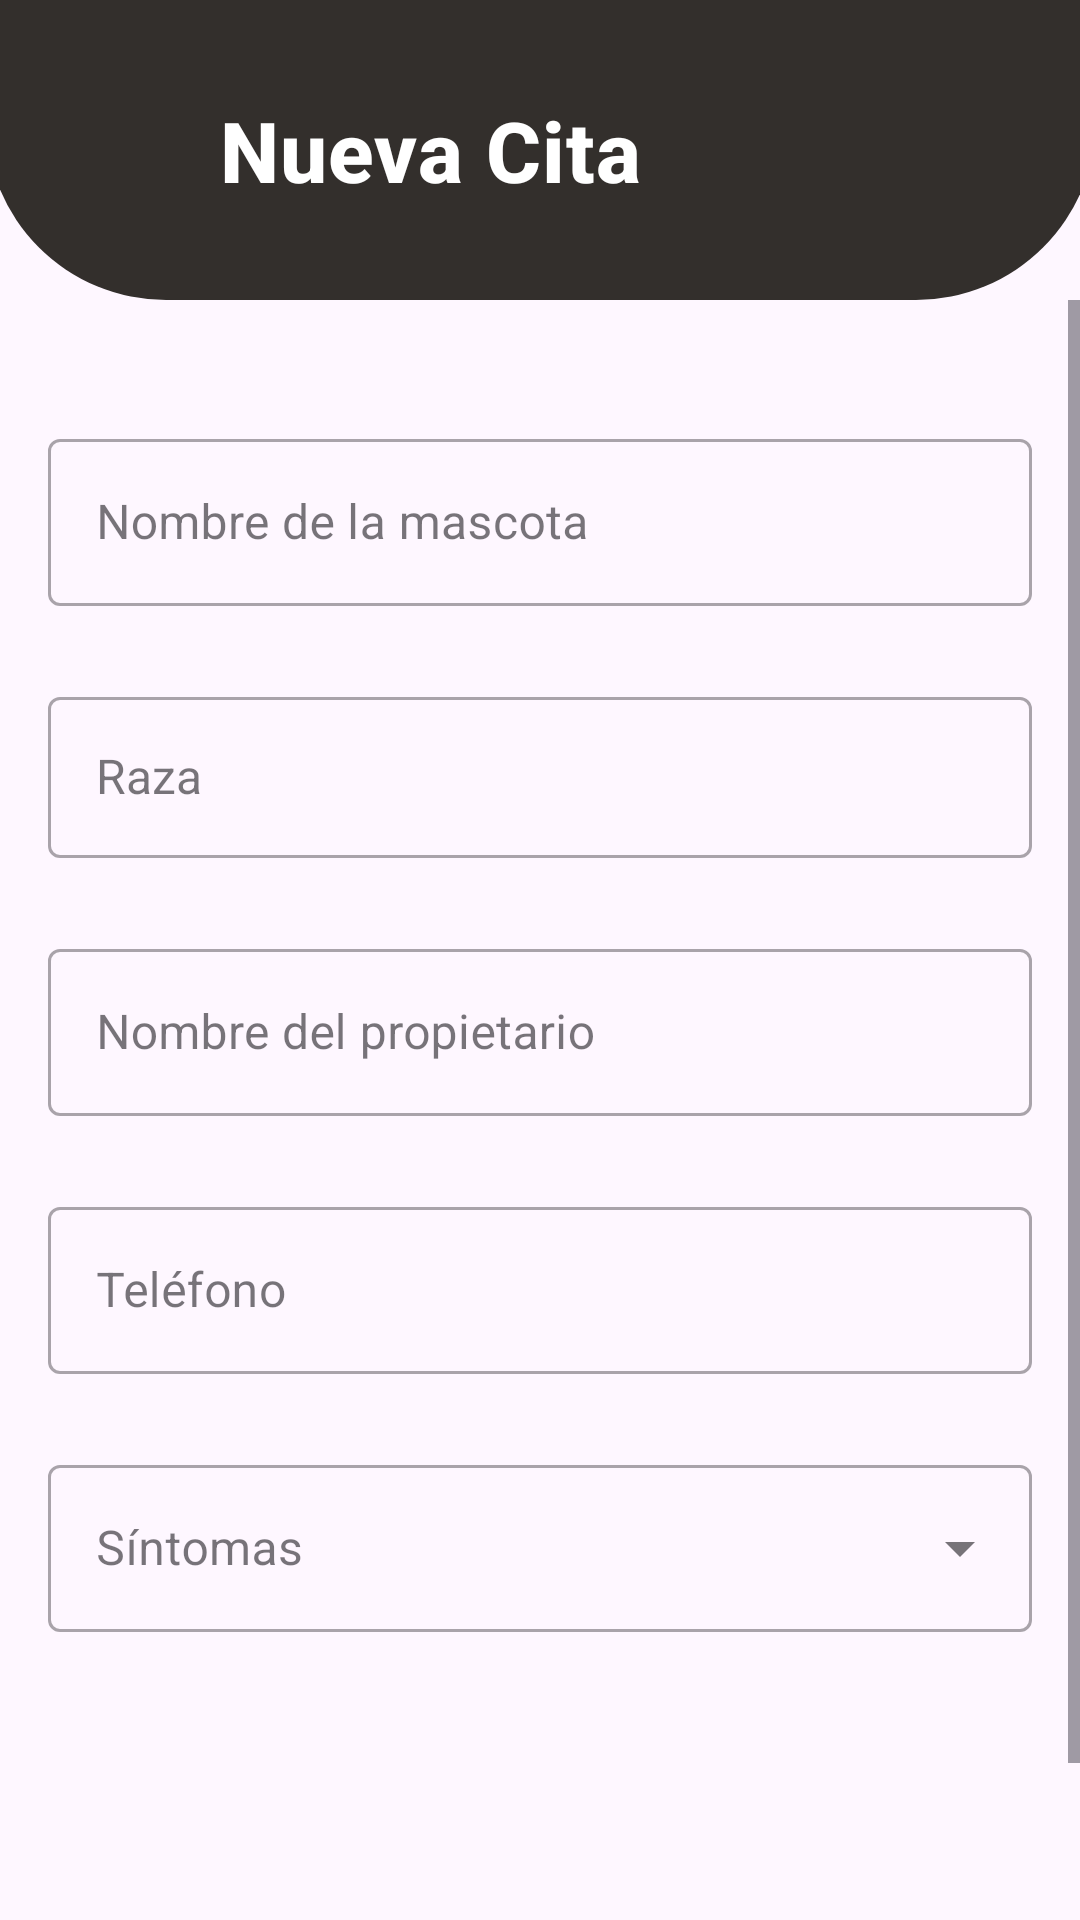

Layout XML and referenced resources for this Android screen:
<!-- AndroidManifest.xml: application theme Theme.AplicacionCitas -->
<!-- res/layout/nueva_cita.xml -->
<?xml version="1.0" encoding="utf-8"?>
<androidx.constraintlayout.widget.ConstraintLayout xmlns:android="http://schemas.android.com/apk/res/android"
    xmlns:app="http://schemas.android.com/apk/res-auto"
    xmlns:tools="http://schemas.android.com/tools"
    android:id="@+id/main"
    android:layout_width="match_parent"
    android:layout_height="match_parent"
    tools:context=".view.NuevaCita">

    
    <androidx.appcompat.widget.Toolbar
        android:id="@+id/toolbar"
        android:layout_width="370dp"
        android:layout_height="100dp"
        android:background="@drawable/rounded_toolbar"
        app:layout_constraintTop_toTopOf="parent"
        app:layout_constraintBottom_toBottomOf="parent"
        app:layout_constraintEnd_toEndOf="parent"
        app:layout_constraintStart_toStartOf="parent"
        app:layout_constraintVertical_bias="0.0"
        >

        
        <ImageButton
            android:id="@+id/btnBack"
            android:layout_width="wrap_content"
            android:layout_height="wrap_content"
            android:src="@drawable/arrowback"
            android:background="@android:color/transparent"
            android:padding="16dp"
            android:contentDescription="@string/volver"
            android:layout_gravity="center_vertical"
            app:tint="#F05861" />

        
        <TextView
            android:id="@+id/toolbar_title"
            android:layout_width="200dp"
            android:layout_height="wrap_content"
            android:gravity="center"
            android:text="@string/nuevaCita"
            android:textAppearance="@style/toolbarTitle"
            />
    </androidx.appcompat.widget.Toolbar>

    <ScrollView
        android:layout_width="match_parent"
        android:layout_height="0dp"
        app:layout_constraintTop_toBottomOf="@id/toolbar"
        app:layout_constraintBottom_toBottomOf="parent">

        <LinearLayout
            android:layout_width="match_parent"
            android:layout_height="wrap_content"
            android:orientation="vertical"
            android:padding="16dp">

            
            <com.google.android.material.textfield.TextInputLayout
                style="@style/Widget.MaterialComponents.TextInputLayout.OutlinedBox"
                android:layout_width="match_parent"
                android:layout_height="wrap_content"
                android:layout_marginTop="25dp"
                android:hint="@string/nombreMascota">


                <com.google.android.material.textfield.TextInputEditText
                    android:id="@+id/etNombreMascota"
                    android:layout_width="match_parent"
                    android:layout_height="wrap_content"
                    android:maxLength="15"/>
            </com.google.android.material.textfield.TextInputLayout>

            
            <com.google.android.material.textfield.TextInputLayout
                style="@style/Widget.MaterialComponents.TextInputLayout.OutlinedBox"
                android:layout_width="match_parent"
                android:layout_height="wrap_content"
                android:layout_marginTop="25dp"
                android:hint="@string/raza">

                <AutoCompleteTextView
                    android:id="@+id/autoCompleteRaza"
                    android:layout_width="match_parent"
                    android:layout_height="wrap_content"
                    android:textSize="16sp"
                    android:padding="16dp"/>
            </com.google.android.material.textfield.TextInputLayout>

            
            <com.google.android.material.textfield.TextInputLayout
                style="@style/Widget.MaterialComponents.TextInputLayout.OutlinedBox"
                android:layout_width="match_parent"
                android:layout_height="wrap_content"
                android:layout_marginTop="25dp"
                android:hint="@string/nombrePropietario"
                >

                <com.google.android.material.textfield.TextInputEditText
                    android:id="@+id/etNombrePropietario"
                    android:layout_width="match_parent"
                    android:layout_height="wrap_content"
                    android:maxLength="30"/>
            </com.google.android.material.textfield.TextInputLayout>

            
            <com.google.android.material.textfield.TextInputLayout
                style="@style/Widget.MaterialComponents.TextInputLayout.OutlinedBox"
                android:layout_width="match_parent"
                android:layout_height="wrap_content"
                android:layout_marginTop="25dp"
                android:hint="@string/telefono">

                <com.google.android.material.textfield.TextInputEditText
                    android:id="@+id/etTelefono"
                    android:layout_width="match_parent"
                    android:layout_height="wrap_content"
                    android:inputType="number"
                    android:digits="0123456789"
                    android:maxLength="10"/>
            </com.google.android.material.textfield.TextInputLayout>


            

            
            <com.google.android.material.textfield.TextInputLayout
                style="@style/Widget.MaterialComponents.TextInputLayout.OutlinedBox.ExposedDropdownMenu"
                android:layout_width="match_parent"
                android:layout_height="wrap_content"
                android:hint="@string/sintomas"
                android:layout_marginTop="25dp">

                <AutoCompleteTextView
                    android:id="@+id/dropdownSintomas"
                    android:layout_width="match_parent"
                    android:layout_height="wrap_content"
                    android:inputType="none"

                    />
            </com.google.android.material.textfield.TextInputLayout>

            
            <com.google.android.material.button.MaterialButton
                android:id="@+id/btnGuardarCita"
                style="@style/buttonStyleGuardar"
                android:layout_width="wrap_content"
                android:layout_height="wrap_content"
                android:text="@string/guardarCita"
                android:layout_marginTop="90dp"
                android:layout_gravity="center_horizontal"
                android:paddingStart="32dp"
                app:icon="@drawable/ic_save"
                android:color="@color/darkGray" android:state_enabled="false"
                android:paddingEnd="32dp"
                android:enabled="false"
                android:textAllCaps="false"/>

        </LinearLayout>
    </ScrollView>

</androidx.constraintlayout.widget.ConstraintLayout>
<!-- resources referenced by this layout -->
<resources>
  <color name="darkGray">#FF2D2D2D</color>
  <!-- drawable ic_save (drawable) -->
  <?xml version="1.0" encoding="utf-8"?>
  <vector xmlns:android="http://schemas.android.com/apk/res/android"
      android:width="36dp"
      android:height="36dp"
      android:viewportWidth="24"
      android:viewportHeight="24">
  
      <path
          android:fillColor="#FF000000"
          android:pathData="M17,3H5c-1.1,0 -2,0.9 -2,2v14c0,1.1 0.9,2 2,2h14c1.1,0 2,-0.9 2,-2V7l-4,-4zM12,19c-1.66,0 -3,-1.34 -3,-3s1.34,-3 3,-3 3,1.34 3,3 -1.34,3 -3,3zM15,9H5V5h10v4z"/>
  </vector>
  <!-- drawable rounded_toolbar (drawable) -->
  <?xml version="1.0" encoding="utf-8"?>
  <shape xmlns:android="http://schemas.android.com/apk/res/android">
      <solid android:color="#332f2c" />
      <corners
          android:bottomLeftRadius="60dp"
          android:bottomRightRadius="60dp" />
  </shape>
  <string name="guardarCita">Guardar Cita</string>
  <string name="nombreMascota">Nombre de la mascota</string>
  <string name="nombrePropietario">Nombre del propietario</string>
  <string name="nuevaCita">Nueva Cita</string>
  <string name="raza">  Raza</string>
  <string name="sintomas">Síntomas</string>
  <string name="telefono">Teléfono</string>
  <string name="volver">Volver</string>
  <style name="buttonStyleGuardar" parent="Widget.MaterialComponents.Button">
          <item name="backgroundTint">@color/buttonBackgroundColor</item>
          <item name="shapeAppearance">@style/buttonStyleShape</item>
          <item name="android:textAllCaps">false</item>
          <item name="android:textColor">@color/edittext_color_states</item>
          
      </style>
  <style name="toolbarTitle" parent="TextAppearance.MaterialComponents.Headline6">
      <item name="android:textStyle">bold</item>
      <item name="android:textSize">28sp</item>
      <item name="android:textColor">@color/white</item>
  </style>
  <style name="Theme.AplicacionCitas" parent="Base.Theme.AplicacionCitas" />
  <color name="buttonBackgroundColor">#F05861</color>
  <style name="buttonStyleShape" parent="ShapeAppearance.MaterialComponents.MediumComponent">
          <item name="cornerFamily">rounded</item>
          <item name="cornerSize">16dp</item>
      </style>
  <color name="white">#FFFFFFFF</color>
  <style name="Base.Theme.AplicacionCitas" parent="Theme.Material3.DayNight.NoActionBar">
          
          
      </style>
</resources>
